Labelled photos from "Dataset", an image-classification folder in ayita-butt/Learn-Programming. The possible labels are: down, left, right.

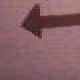
Label: left

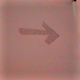
Label: right

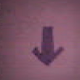
Label: down

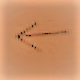
Label: left

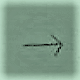
Label: right

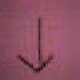
Label: down
